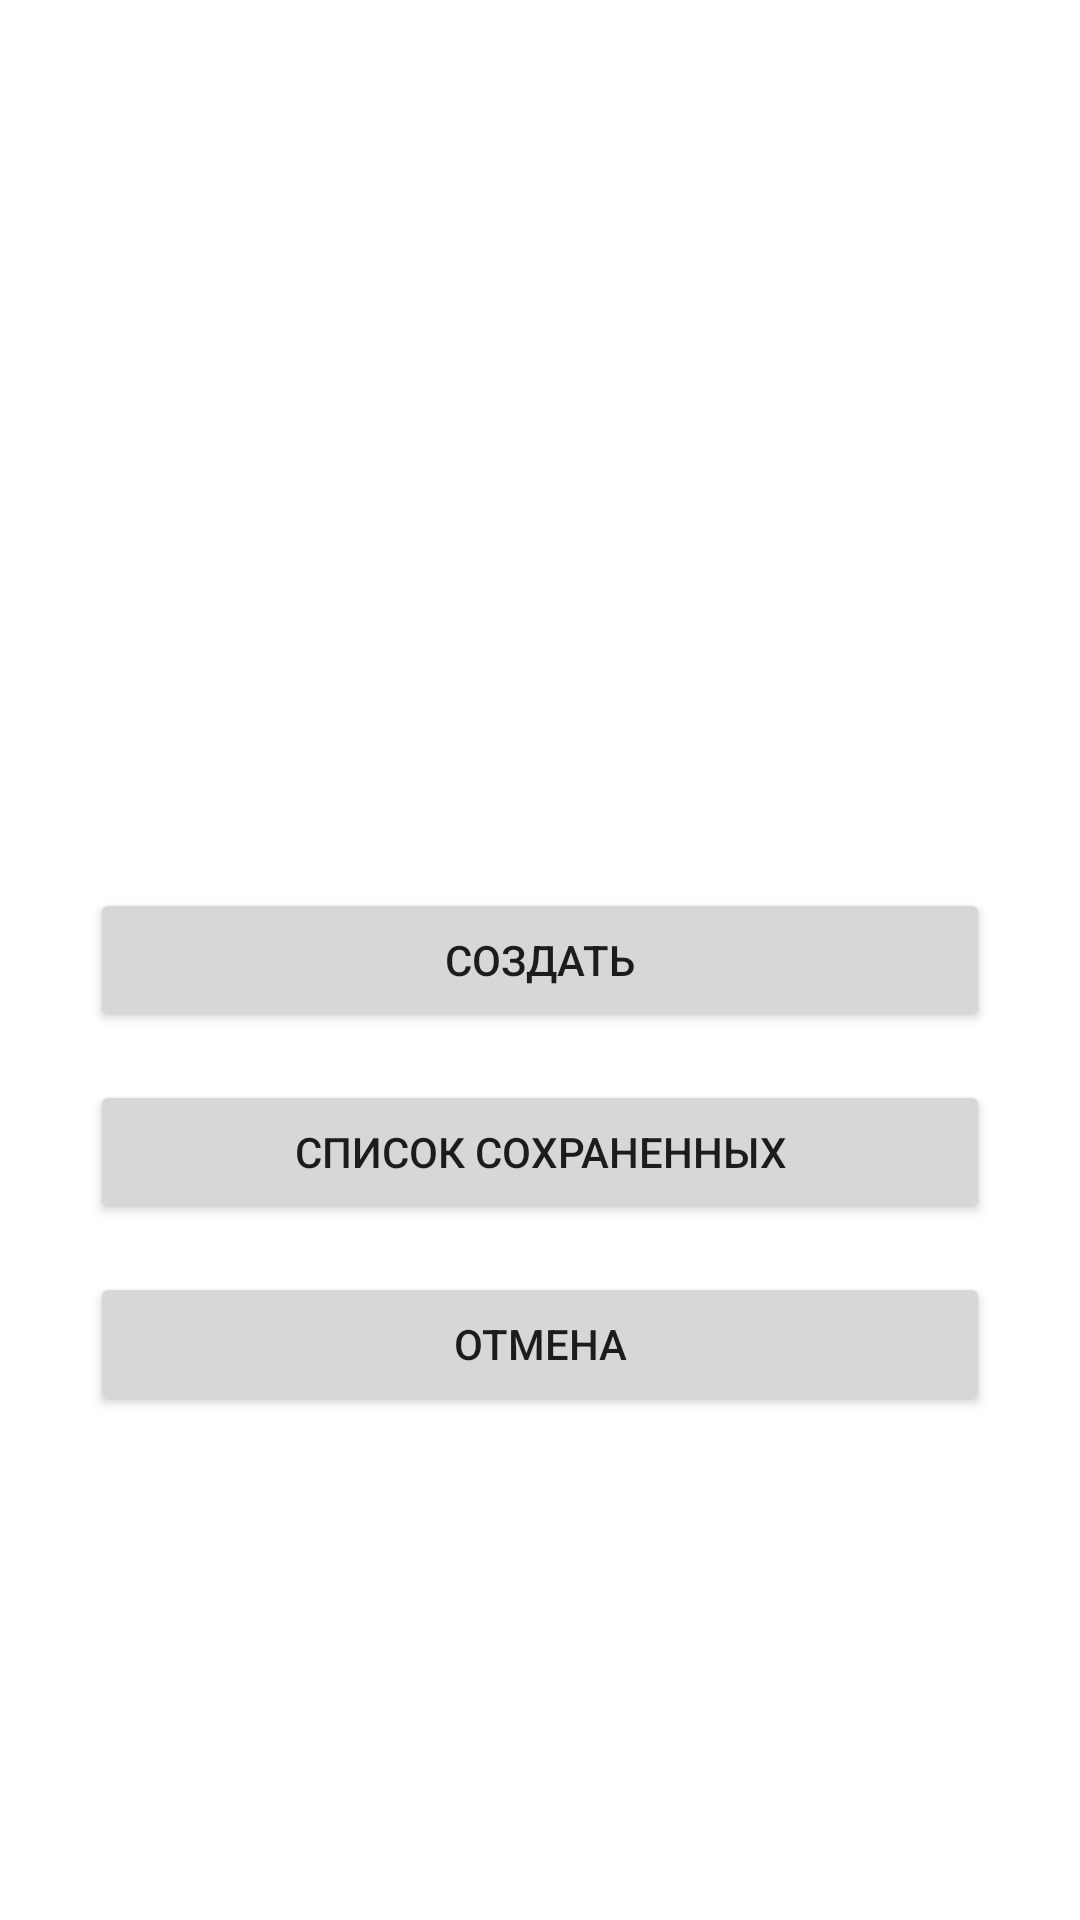

The Android layout XML behind this screen, and the referenced resources:
<!-- AndroidManifest.xml: application theme Theme.TirrApp -->
<!-- res/layout/activity_training.xml -->
<?xml version="1.0" encoding="utf-8"?>
<androidx.constraintlayout.widget.ConstraintLayout xmlns:android="http://schemas.android.com/apk/res/android"
    xmlns:app="http://schemas.android.com/apk/res-auto"
    xmlns:tools="http://schemas.android.com/tools"
    android:layout_width="match_parent"
    android:layout_height="match_parent"
    tools:context=".TrainingActivity">

    <Button
        android:id="@+id/btn_training_new"
        android:layout_width="300dp"
        android:layout_height="wrap_content"

        android:text="@string/text_contest_new"
        app:layout_constraintBottom_toBottomOf="parent"
        app:layout_constraintEnd_toEndOf="parent"
        app:layout_constraintStart_toStartOf="parent"
        app:layout_constraintTop_toTopOf="parent" />

    <Button
        android:id="@+id/btn_training_list"
        android:layout_width="300dp"
        android:layout_height="wrap_content"
        android:layout_marginTop="16dp"
        android:text="@string/text_contest_exist"
        app:layout_constraintEnd_toEndOf="@+id/btn_training_new"
        app:layout_constraintStart_toStartOf="@+id/btn_training_new"
        app:layout_constraintTop_toBottomOf="@+id/btn_training_new" />

    <Button
        android:id="@+id/btn_cancel"
        android:layout_width="300dp"
        android:layout_height="wrap_content"
        android:layout_marginTop="16dp"
        android:text="@string/btn_cancel"
        app:layout_constraintEnd_toEndOf="@+id/btn_training_list"
        app:layout_constraintStart_toStartOf="@+id/btn_training_list"
        app:layout_constraintTop_toBottomOf="@+id/btn_training_list" />
</androidx.constraintlayout.widget.ConstraintLayout>
<!-- resources referenced by this layout -->
<resources>
  <string name="btn_cancel">Отмена</string>
  <string name="text_contest_exist">Список сохраненных</string>
  <string name="text_contest_new">Создать</string>
  <style name="Theme.TirrApp" parent="Theme.MaterialComponents.DayNight.DarkActionBar">
          
          <item name="colorPrimary">@color/purple_500</item>
          <item name="colorPrimaryVariant">@color/purple_700</item>
          <item name="colorOnPrimary">@color/white</item>
          
          <item name="colorSecondary">@color/teal_200</item>
          <item name="colorSecondaryVariant">@color/teal_700</item>
          <item name="colorOnSecondary">@color/black</item>
          
          <item name="android:statusBarColor" tools:targetApi="l">?attr/colorPrimaryVariant</item>
          
      </style>
  <color name="purple_500">#FF6200EE</color>
  <color name="purple_700">#FF3700B3</color>
  <color name="white">#FFFFFFFF</color>
  <color name="teal_200">#FF03DAC5</color>
  <color name="teal_700">#FF018786</color>
  <color name="black">#FF000000</color>
</resources>
